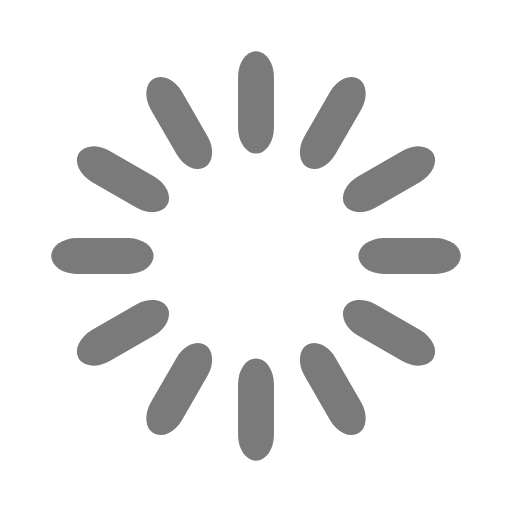
t = 0.00 s
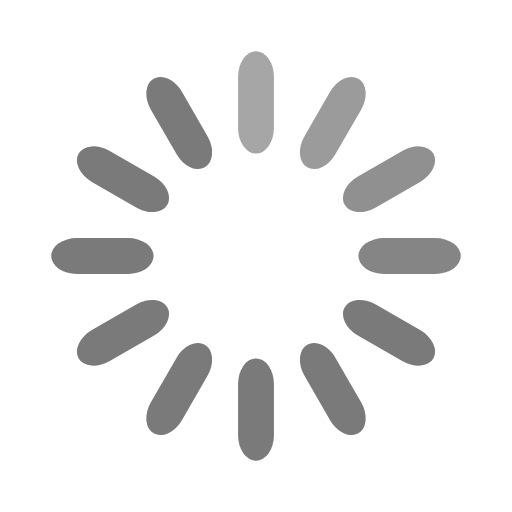
t = 0.33 s
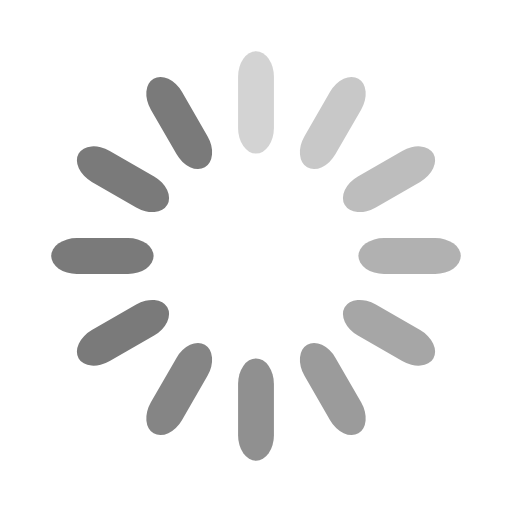
t = 0.67 s
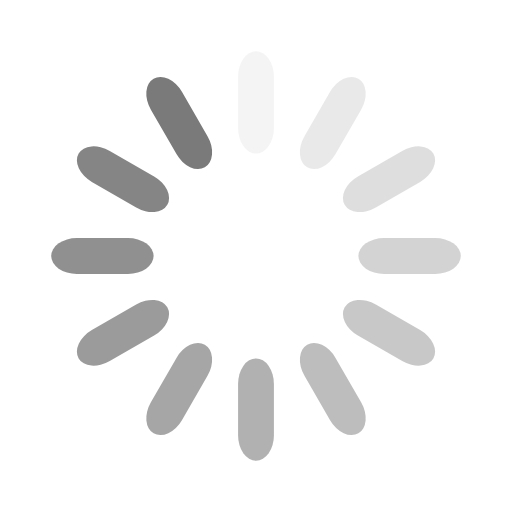
t = 0.92 s
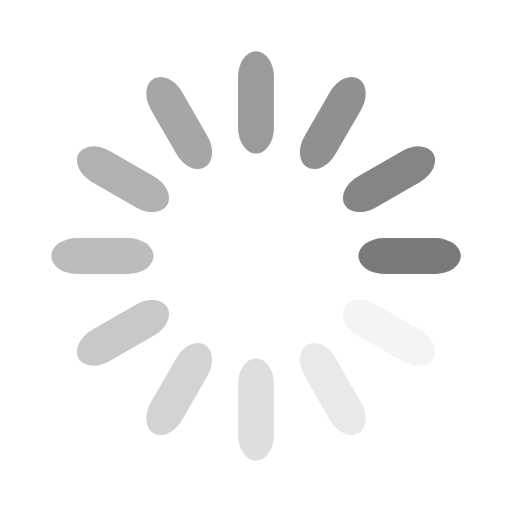
t = 1.25 s
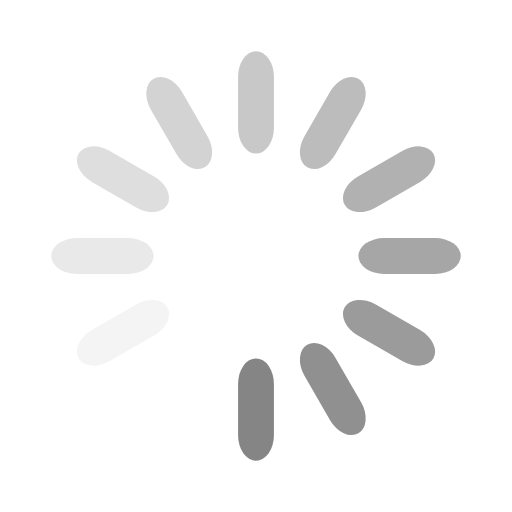
t = 1.58 s

The animated SVG that drew these frames (rendered in a browser with its animation timeline set to each time). Animation: 12 SMIL elements (animate=12); one cycle of 1.92 s, repeats indefinitely.

<svg width='48px' height='48px' xmlns="http://www.w3.org/2000/svg" viewBox="0 0 100 100" preserveAspectRatio="xMidYMid" class="uil-default"><rect x="0" y="0" width="100" height="100" fill="none" class="bk"></rect><rect  x='46.5' y='40' width='7' height='20' rx='5' ry='5' fill='#7a7a7a' transform='rotate(0 50 50) translate(0 -30)'>  <animate attributeName='opacity' from='1' to='0' dur='1s' begin='0s' repeatCount='indefinite'/></rect><rect  x='46.5' y='40' width='7' height='20' rx='5' ry='5' fill='#7a7a7a' transform='rotate(30 50 50) translate(0 -30)'>  <animate attributeName='opacity' from='1' to='0' dur='1s' begin='0.08333333333333333s' repeatCount='indefinite'/></rect><rect  x='46.5' y='40' width='7' height='20' rx='5' ry='5' fill='#7a7a7a' transform='rotate(60 50 50) translate(0 -30)'>  <animate attributeName='opacity' from='1' to='0' dur='1s' begin='0.16666666666666666s' repeatCount='indefinite'/></rect><rect  x='46.5' y='40' width='7' height='20' rx='5' ry='5' fill='#7a7a7a' transform='rotate(90 50 50) translate(0 -30)'>  <animate attributeName='opacity' from='1' to='0' dur='1s' begin='0.25s' repeatCount='indefinite'/></rect><rect  x='46.5' y='40' width='7' height='20' rx='5' ry='5' fill='#7a7a7a' transform='rotate(120 50 50) translate(0 -30)'>  <animate attributeName='opacity' from='1' to='0' dur='1s' begin='0.3333333333333333s' repeatCount='indefinite'/></rect><rect  x='46.5' y='40' width='7' height='20' rx='5' ry='5' fill='#7a7a7a' transform='rotate(150 50 50) translate(0 -30)'>  <animate attributeName='opacity' from='1' to='0' dur='1s' begin='0.4166666666666667s' repeatCount='indefinite'/></rect><rect  x='46.5' y='40' width='7' height='20' rx='5' ry='5' fill='#7a7a7a' transform='rotate(180 50 50) translate(0 -30)'>  <animate attributeName='opacity' from='1' to='0' dur='1s' begin='0.5s' repeatCount='indefinite'/></rect><rect  x='46.5' y='40' width='7' height='20' rx='5' ry='5' fill='#7a7a7a' transform='rotate(210 50 50) translate(0 -30)'>  <animate attributeName='opacity' from='1' to='0' dur='1s' begin='0.5833333333333334s' repeatCount='indefinite'/></rect><rect  x='46.5' y='40' width='7' height='20' rx='5' ry='5' fill='#7a7a7a' transform='rotate(240 50 50) translate(0 -30)'>  <animate attributeName='opacity' from='1' to='0' dur='1s' begin='0.6666666666666666s' repeatCount='indefinite'/></rect><rect  x='46.5' y='40' width='7' height='20' rx='5' ry='5' fill='#7a7a7a' transform='rotate(270 50 50) translate(0 -30)'>  <animate attributeName='opacity' from='1' to='0' dur='1s' begin='0.75s' repeatCount='indefinite'/></rect><rect  x='46.5' y='40' width='7' height='20' rx='5' ry='5' fill='#7a7a7a' transform='rotate(300 50 50) translate(0 -30)'>  <animate attributeName='opacity' from='1' to='0' dur='1s' begin='0.8333333333333334s' repeatCount='indefinite'/></rect><rect  x='46.5' y='40' width='7' height='20' rx='5' ry='5' fill='#7a7a7a' transform='rotate(330 50 50) translate(0 -30)'>  <animate attributeName='opacity' from='1' to='0' dur='1s' begin='0.9166666666666666s' repeatCount='indefinite'/></rect></svg>